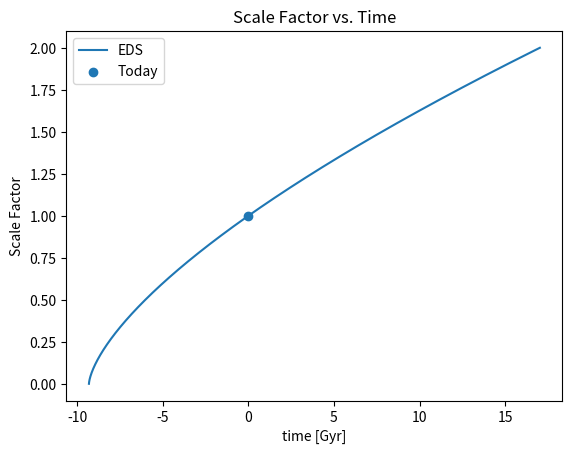
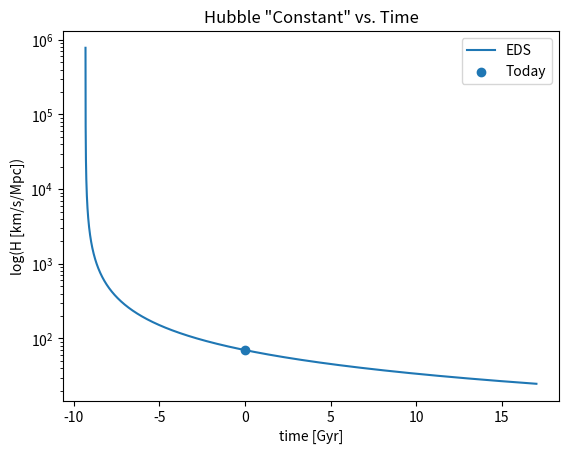
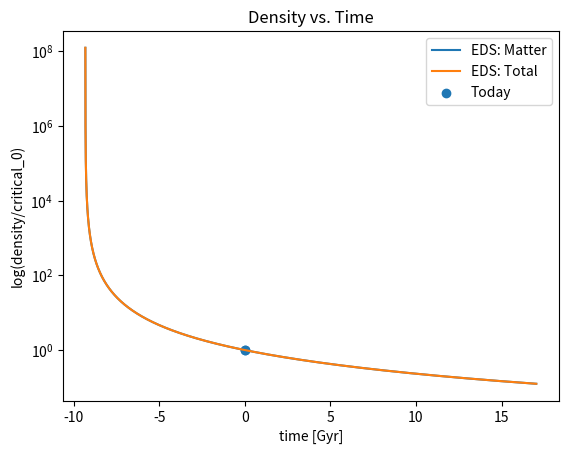
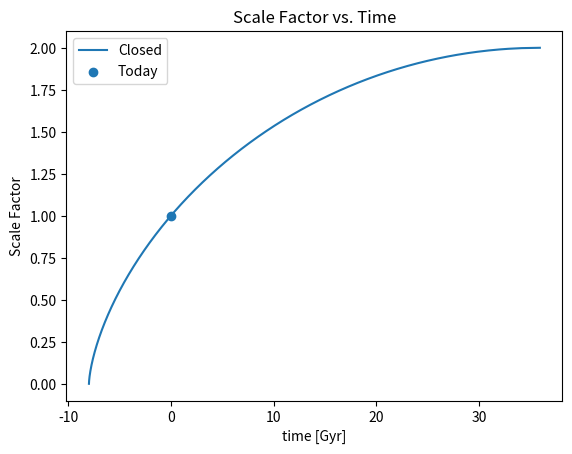
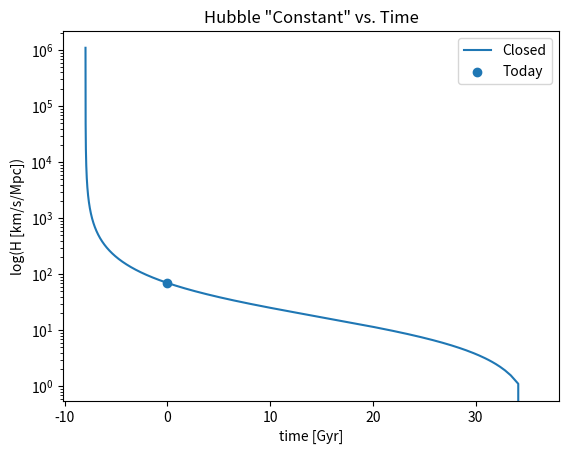
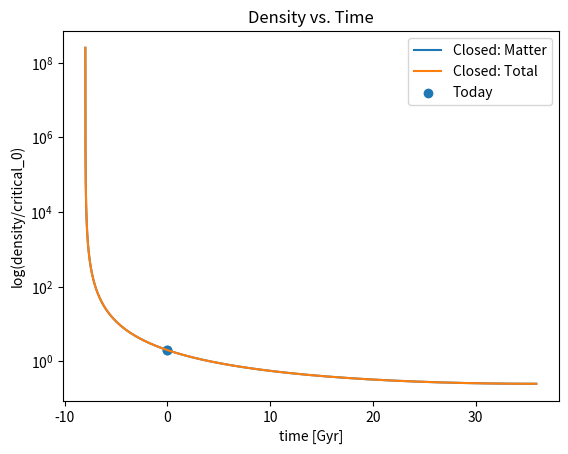
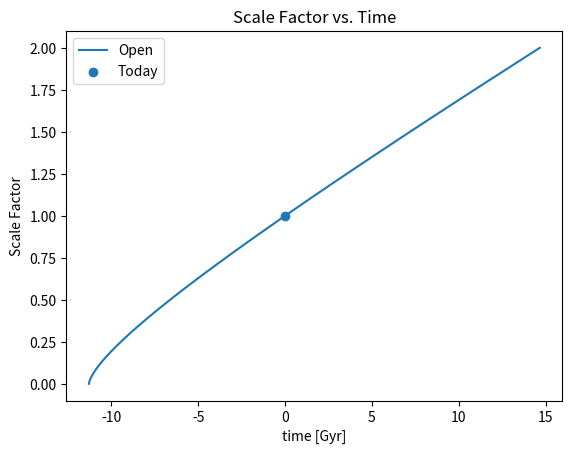
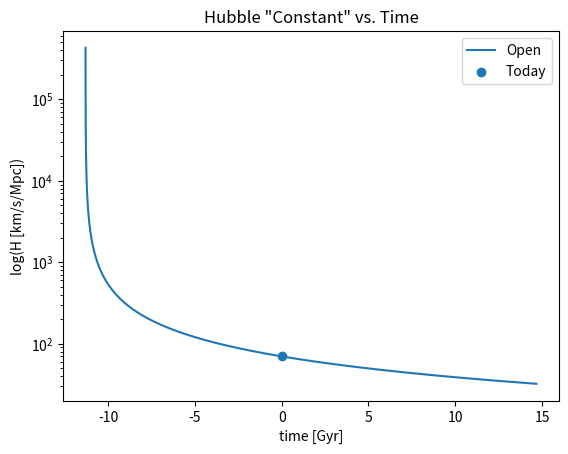
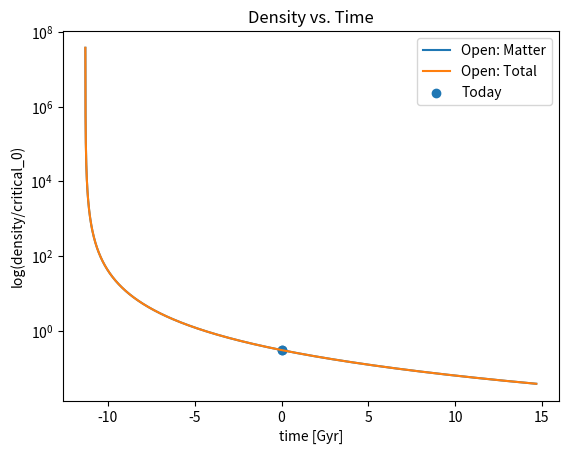
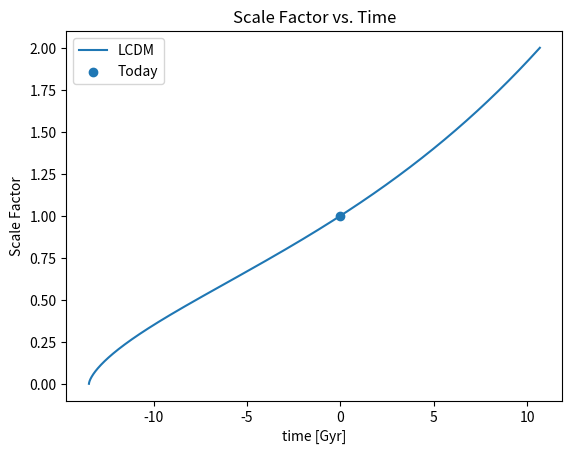
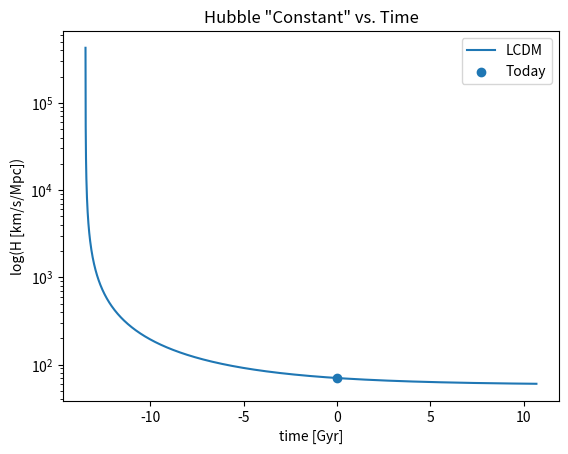
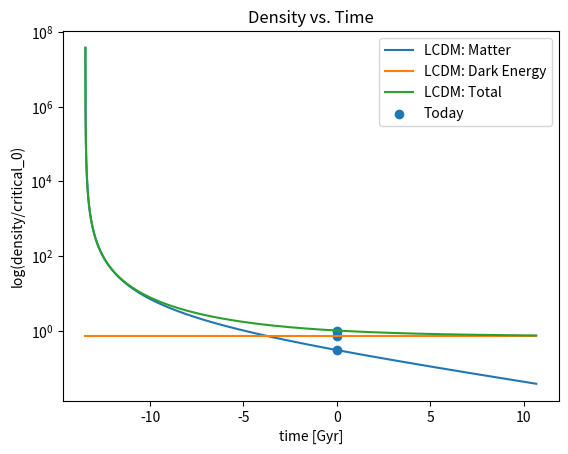
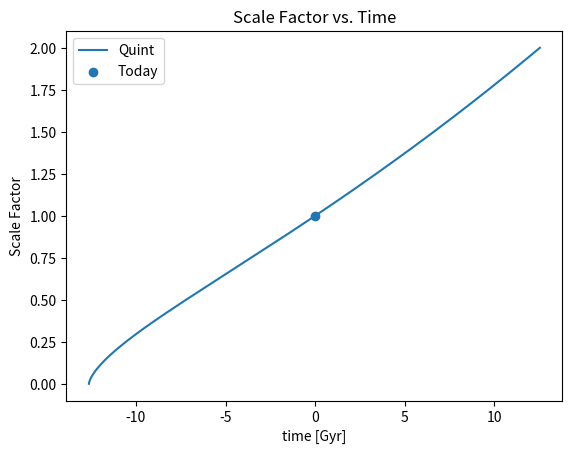
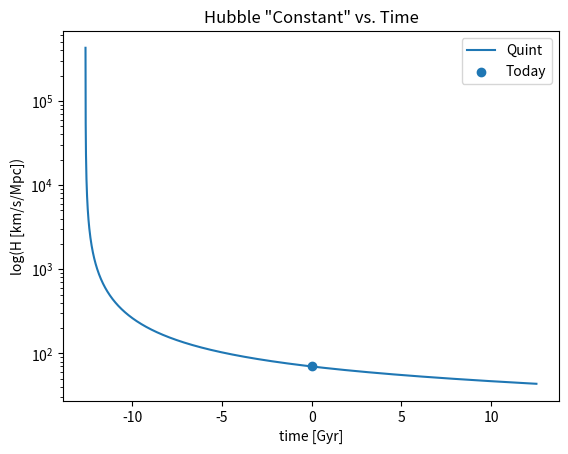
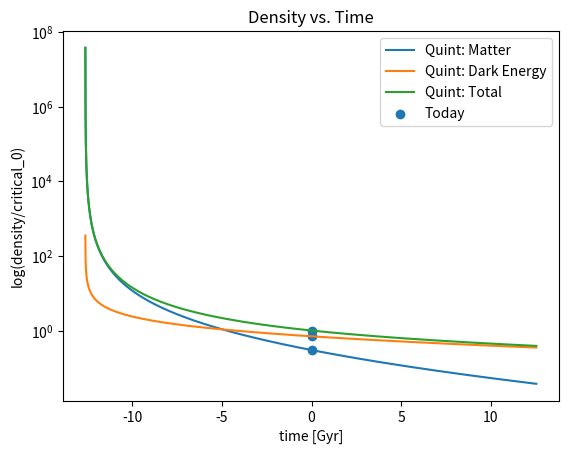
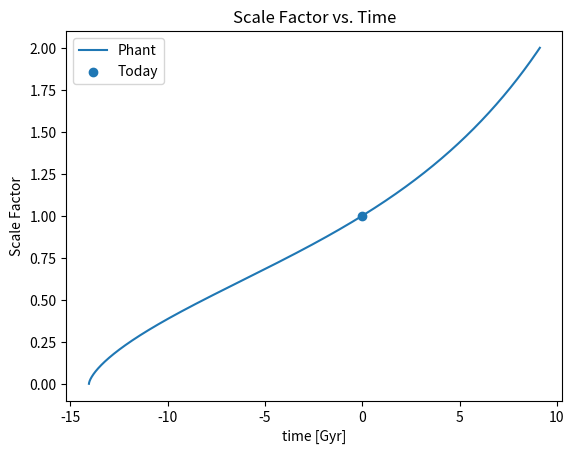

Python code for these plots, in order:
import numpy as np
import matplotlib.pyplot as plt
from scipy import integrate
from scipy import optimize

H0 = 70/(3.08567758*10**19) #Hubble constant today in s^-1 (70 km/s/Mpc)
gyr = 3.15569*10**16 #Number of seconds in a Gyr
suffix = '.png'

def adot(a,om_rad,om_mat,om_de,w):
    """Calculates the time derivative of the scale factor when the scale
    factor is 'a'

    """
    return H0*np.sqrt( om_rad/a**2 + om_mat/a + om_de/a**(1+3*w) + (1 - om_rad - om_de - om_mat) )

def time(a,om_rad,om_mat,om_de,w):
    """Calculates the time a universe would have when the scale factor is
    'a'

    """
    return integrate.quad(lambda x: 1/adot(x,om_rad,om_mat,om_de,w),1,a)[0]

def scale(t,om_rad,om_mat,om_de,w): #Currently obsolete
    """Calculates the scale factor a universe would have when the time is
    't' (in seconds).

    """
    return optimize.minimize(lambda x: (time(x,om_rad,om_mat,om_de,w)-t)**2, 1, method='powell').x

def hubble(a,om_rad,om_mat,om_de,w):
    """Calculates the hubble 'constant' for a universe as a function of
    'a'.

    """
    return adot(a,om_rad,om_mat,om_de,w)/a

def density(a,om_rad,om_mat,om_de,w):
    """Calculates the various components of the density (in units of
    critical density at a=1 as a function of 'a'.

    """
    rho_rad = om_rad/a**4
    rho_mat = om_mat/a**3
    rho_de = om_de/a**(3+3*w)
    return np.array([rho_rad, rho_mat, rho_de, rho_rad+rho_mat+rho_de])

def t_start(om_rad,om_mat,om_de,w): #Currently obsolete
    """Returns the time (or *A* time) that the scale factor is equal to zero.
    
    """
    return time(0,om_rad,om_mat,om_de,w)

if __name__ == '__main__':
    
    om_rad = np.array([0, 0, 0, 0, 0, 0])
    om_mat = np.array([1, 2, 0.3, 0.3, 0.3, 0.3])
    om_de = np.array([0, 0, 0, 0.7, 0.7, 0.7])
    w = np.array([-1, -1, -1, -1, -2/3., -4/3.])
    uni = np.array(['EDS','Closed','Open','LCDM','Quint','Phant'])
    
    for i in range(len(uni)):
        
        #Note to future generations:
        # We need to change how the limits on 'As' are calculated based on which
        # universe we're in. The bulk beings are closing the tesseract!
        
        As = np.linspace(0,2,1000)
        times = np.array([time(a,om_rad[i],om_mat[i],om_de[i],w[i]) for a in As])
        hubbles = hubble(As,om_rad[i],om_mat[i],om_de[i],w[i])
        densitys = density(As,om_rad[i],om_mat[i],om_de[i],w[i])
        
        plt.plot(times/gyr,As,label=uni[i])
        plt.scatter(0,1,label='Today')
        plt.title('Scale Factor vs. Time')
        plt.xlabel('time [Gyr]')
        plt.ylabel('Scale Factor')
        plt.legend(loc='best')
        plt.savefig(uni[i]+'_scale'+suffix)
        plt.close()
    
        plt.semilogy(times/gyr,70*hubbles/H0,label=uni[i])
        plt.scatter(0,70,label='Today')
        plt.title('Hubble "Constant" vs. Time')
        plt.xlabel('time [Gyr]')
        plt.ylabel('log(H [km/s/Mpc])')
        plt.legend(loc='best')
        plt.savefig(uni[i]+'_hubble'+suffix)
        plt.close()
        
        if om_rad[i]>0:
            plt.semilogy(times/gyr,densitys[0,:],label=uni[i]+': Radiation')
        if om_mat[i]>0:
            plt.semilogy(times/gyr,densitys[1,:],label=uni[i]+': Matter')
        if om_de[i]>0:
            plt.semilogy(times/gyr,densitys[2,:],label=uni[i]+': Dark Energy')
        plt.semilogy(times/gyr,densitys[3,:],label=uni[i]+': Total')
        plt.scatter([0,0,0,0],[om_rad[i],om_mat[i],om_de[i],om_rad[i]+om_mat[i]+om_de[i]],label='Today')
        plt.title('Density vs. Time')
        plt.xlabel('time [Gyr]')
        plt.ylabel('log(density/critical_0)')
        plt.legend(loc='best')
        plt.savefig(uni[i]+'_density'+suffix)
        plt.close()
        
